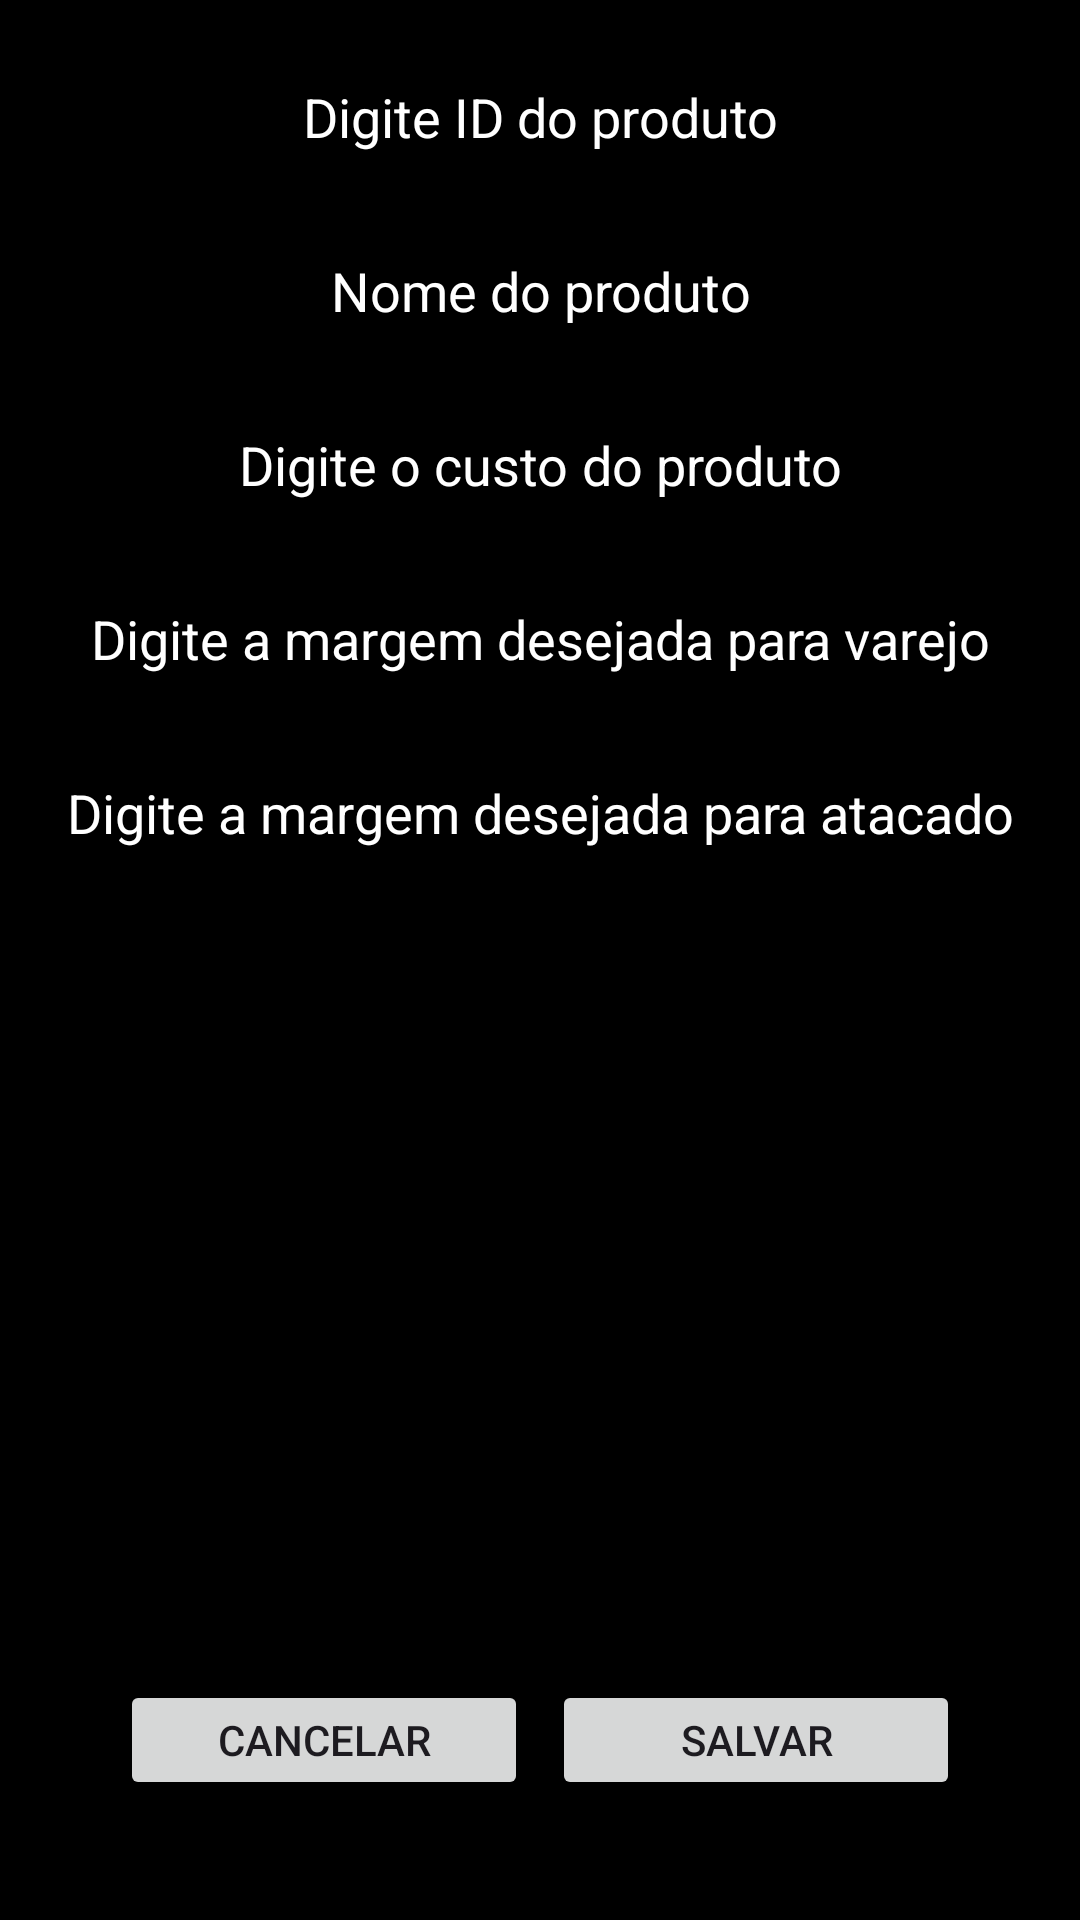

Reconstruct the res/layout file that produces this screen, plus the resources it refers to.
<!-- AndroidManifest.xml: application theme Base.Theme.Jackout -->
<!-- res/layout/activity_new_product.xml -->
<?xml version="1.0" encoding="utf-8"?>
<androidx.constraintlayout.widget.ConstraintLayout xmlns:android="http://schemas.android.com/apk/res/android"
    xmlns:app="http://schemas.android.com/apk/res-auto"
    xmlns:tools="http://schemas.android.com/tools"
    android:id="@+id/main"
    android:layout_width="match_parent"
    android:layout_height="match_parent"
    tools:context=".activity.NewProductActivity"
    android:background="@color/black"
    android:orientation="vertical"
    >

    <EditText
        android:id="@+id/edit_text_id_produto"
        android:layout_width="match_parent"
        android:layout_height="46dp"
        android:hint="Digite ID do produto"
        android:textColor="@color/white"
        android:textColorHint="@color/white"
        android:textAlignment="center"
        android:paddingTop="8dp"
        android:inputType="numberSigned"
        android:layout_marginTop="12dp"
        android:background="@color/cinza_padrao"
        app:layout_constraintTop_toTopOf="parent"
        app:layout_constraintStart_toEndOf="parent"
        />

    <EditText
        android:id="@+id/edit_text_nome_produto"
        android:layout_width="match_parent"
        android:layout_height="46dp"
        android:background="@color/cinza_padrao"
        android:hint="Nome do produto"
        android:paddingTop="8dp"
        android:layout_marginTop="12dp"
        android:textAlignment="center"
        android:textColor="@color/white"
        android:textColorHint="@color/white"
        app:layout_constraintTop_toBottomOf="@id/edit_text_id_produto"
        app:layout_constraintEnd_toStartOf="parent"
        />
    <EditText
        android:id="@+id/edit_text_custo"
        android:layout_width="match_parent"
        android:layout_height="46dp"
        android:hint="Digite o custo do produto"
        android:textColor="@color/white"
        android:textColorHint="@color/white"
        android:textAlignment="center"
        android:inputType="numberDecimal"
        android:paddingTop="8dp"
        android:layout_marginTop="12dp"
        android:background="@color/cinza_padrao"
        app:layout_constraintTop_toBottomOf="@id/edit_text_nome_produto"
        app:layout_constraintEnd_toStartOf="parent"
        />
    <EditText
        android:id="@+id/edit_text_margem_varejo"
        android:layout_width="match_parent"
        android:layout_height="46dp"
        android:hint="Digite a margem desejada para varejo"
        android:textColor="@color/white"
        android:textColorHint="@color/white"
        android:textAlignment="center"
        android:inputType="numberDecimal"
        android:paddingTop="8dp"
        android:layout_marginTop="12dp"
        android:background="@color/cinza_padrao"
        app:layout_constraintTop_toBottomOf="@id/edit_text_custo"
        app:layout_constraintEnd_toStartOf="parent"
        />
    <EditText
        android:id="@+id/edit_text_margem_atacado"
        android:layout_width="match_parent"
        android:layout_height="46dp"
        android:hint="Digite a margem desejada para atacado"
        android:textColor="@color/white"
        android:textColorHint="@color/white"
        android:textAlignment="center"
        android:inputType="numberDecimal"
        android:paddingTop="8dp"
        android:layout_marginTop="12dp"
        android:background="@color/cinza_padrao"
        app:layout_constraintTop_toBottomOf="@id/edit_text_margem_varejo"
        app:layout_constraintEnd_toStartOf="parent"

        />

    <Button
        android:id="@+id/produto_btn_cancelar"
        android:layout_width="136dp"
        android:layout_height="40dp"
        android:text="CANCELAR"
        android:layout_marginStart="40dp"
        android:layout_marginBottom="40dp"
        app:layout_constraintBottom_toBottomOf="parent"
        app:layout_constraintStart_toStartOf="parent" />

    <Button
        android:id="@+id/produto_btn_salvar"
        android:layout_width="136dp"
        android:layout_height="40dp"
        android:layout_marginEnd="40dp"
        android:layout_marginBottom="40dp"
        android:text="SALVAR"
        app:layout_constraintBottom_toBottomOf="parent"
        app:layout_constraintEnd_toEndOf="parent" />


</androidx.constraintlayout.widget.ConstraintLayout>
<!-- resources referenced by this layout -->
<resources>
  <color name="black">#FF000000</color>
  <color name="white">#FFFFFFFF</color>
  <style name="Base.Theme.Jackout" parent="Theme.Material3.DayNight.NoActionBar">
          
          
      </style>
</resources>
